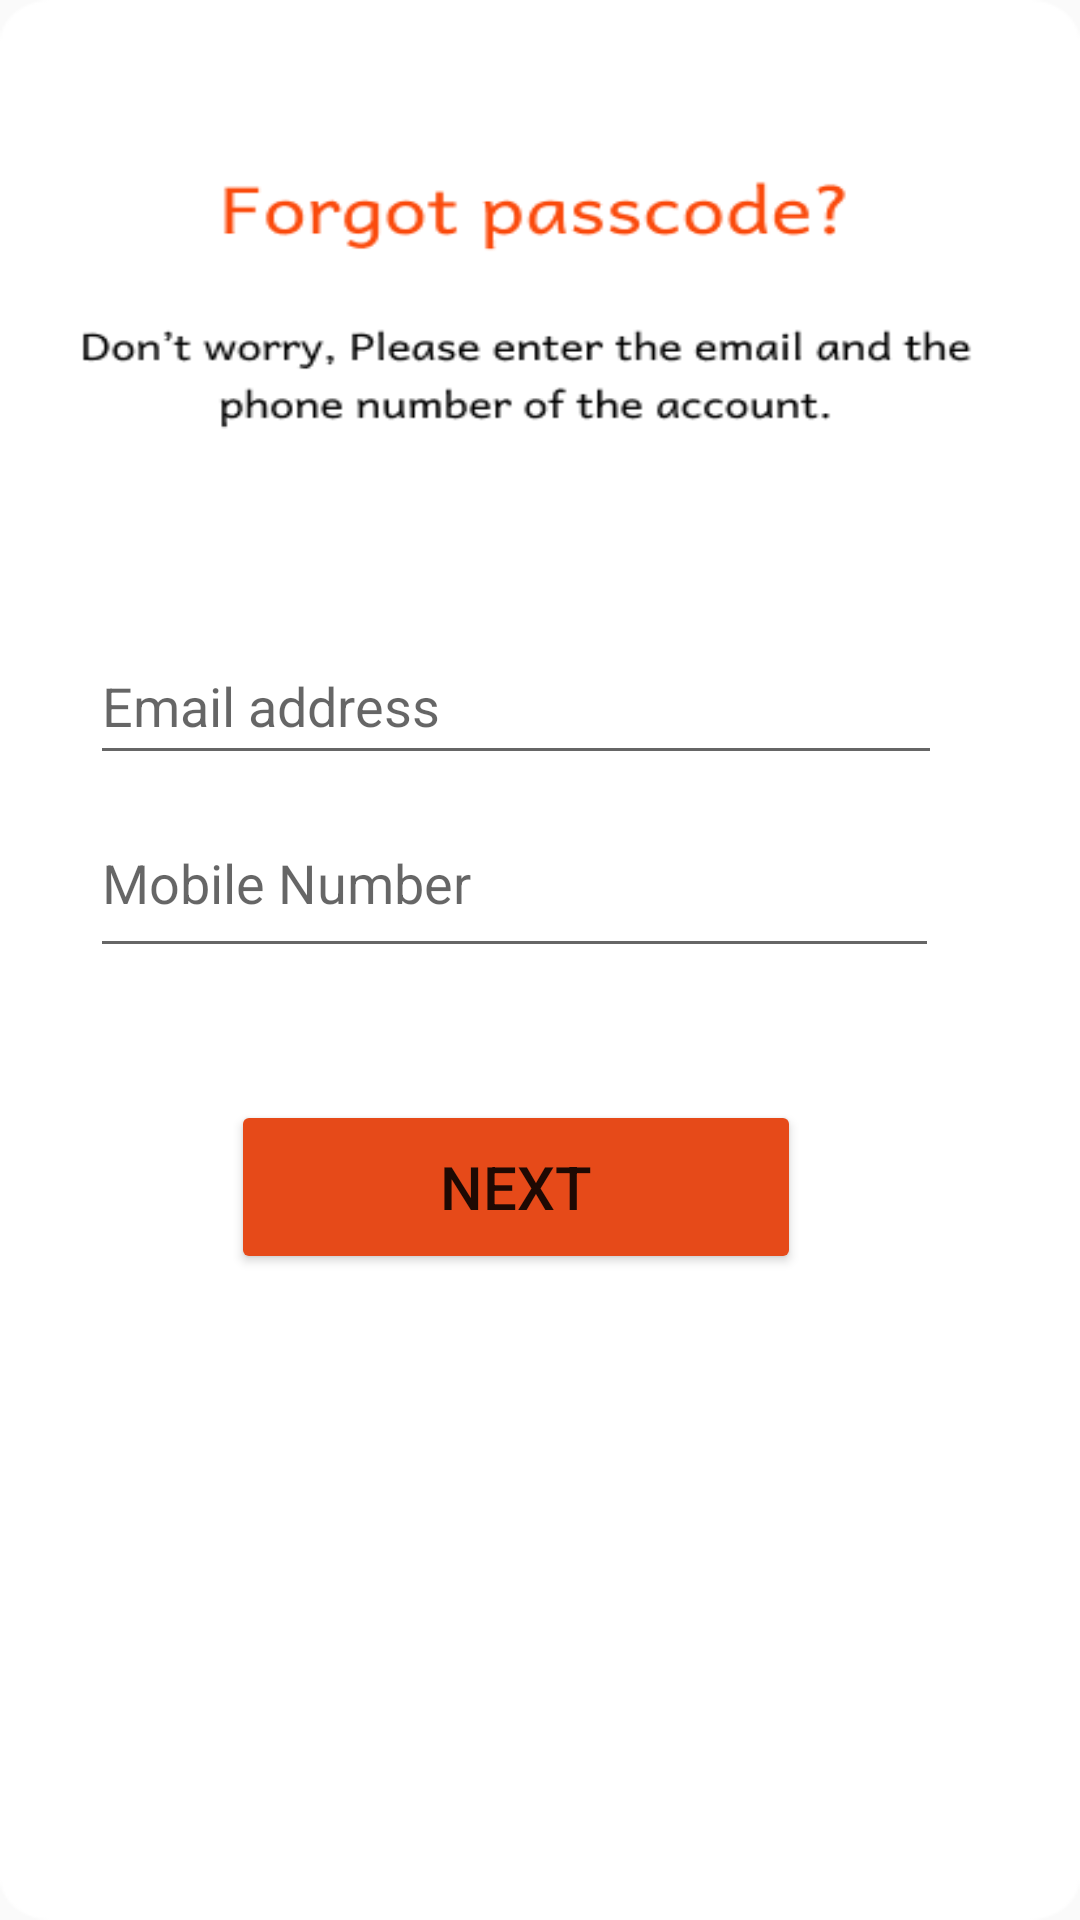

Here is an Android app screen rendered from its layout file. Give the layout XML and the strings, colors and styles it references.
<!-- AndroidManifest.xml: application theme Theme.Train_food_delivery -->
<!-- res/layout/activity_forgotpassword.xml -->
<?xml version="1.0" encoding="utf-8"?>
<androidx.constraintlayout.widget.ConstraintLayout xmlns:android="http://schemas.android.com/apk/res/android"
    xmlns:app="http://schemas.android.com/apk/res-auto"
    xmlns:tools="http://schemas.android.com/tools"
    android:layout_width="match_parent"
    android:layout_height="match_parent"
    android:background="@drawable/forgotpass3"
    tools:context=".forgotpassword">

    <EditText
        android:id="@+id/editTextText"
        android:layout_width="284dp"
        android:layout_height="49dp"
        android:ems="10"
        android:inputType="text"
        android:hint="Email address"
        app:layout_constraintBottom_toBottomOf="parent"
        app:layout_constraintEnd_toEndOf="parent"
        app:layout_constraintHorizontal_bias="0.393"
        app:layout_constraintStart_toStartOf="parent"
        app:layout_constraintTop_toTopOf="parent"
        app:layout_constraintVertical_bias="0.354" />

    <EditText
        android:id="@+id/editTextText2"
        android:layout_width="283dp"
        android:layout_height="60dp"
        android:ems="10"
        android:inputType="text"
        android:hint="Mobile Number"
        app:layout_constraintBottom_toBottomOf="parent"
        app:layout_constraintEnd_toEndOf="parent"
        app:layout_constraintHorizontal_bias="0.39"
        app:layout_constraintStart_toStartOf="parent"
        app:layout_constraintTop_toTopOf="parent"
        app:layout_constraintVertical_bias="0.453" />

    <Button
        android:id="@+id/button3"
        android:layout_width="190dp"
        android:layout_height="58dp"
        android:backgroundTint="@color/orange"
        android:text="Next"
        android:textSize="20sp"
        app:layout_constraintBottom_toBottomOf="parent"
        app:layout_constraintEnd_toEndOf="parent"
        app:layout_constraintHorizontal_bias="0.452"
        app:layout_constraintStart_toStartOf="parent"
        app:layout_constraintTop_toTopOf="parent"
        app:layout_constraintVertical_bias="0.63" />
</androidx.constraintlayout.widget.ConstraintLayout>
<!-- resources referenced by this layout -->
<resources>
  <color name="orange">#E64A19</color>
  <!-- drawable forgotpass3: png bitmap (drawable, 12230 bytes) -->
  <style name="Theme.Train_food_delivery" parent="Theme.AppCompat.Light.NoActionBar" />
</resources>
